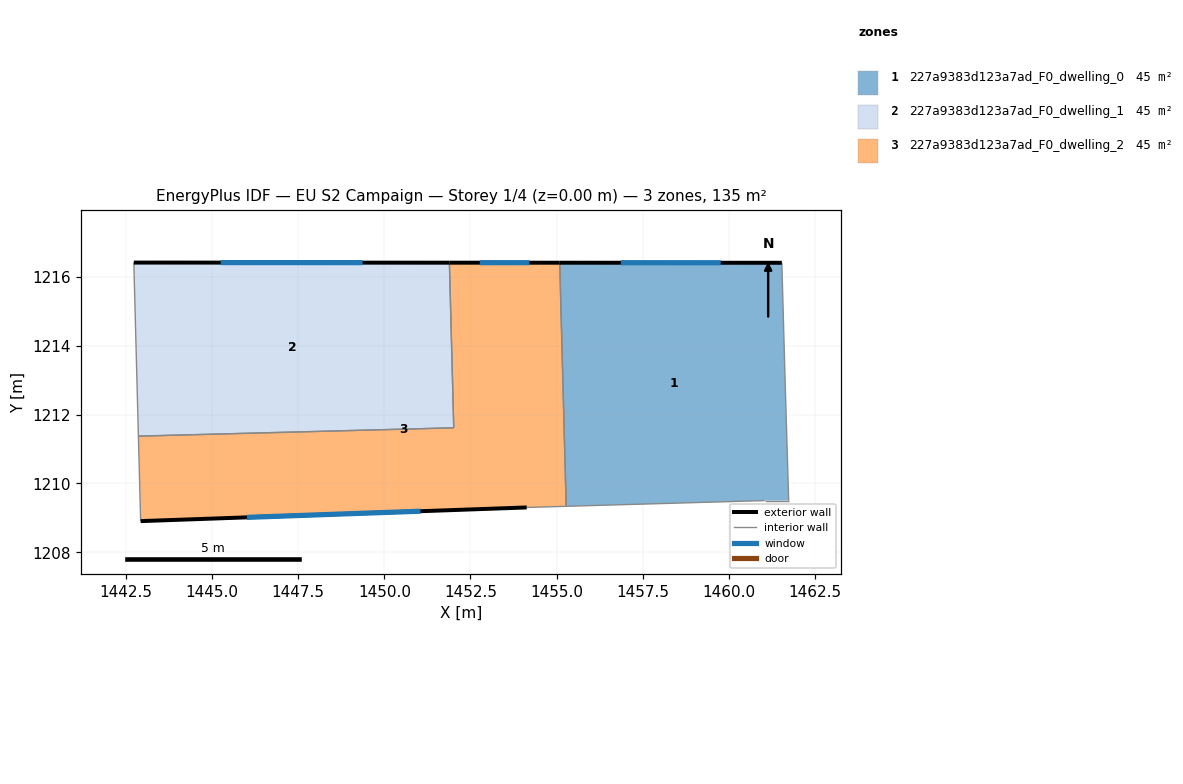
=== STOREY PLAN SPEC (per zone: floor XY polygon, exterior-wall plan segments, windows/doors) ===
zone 1: 227a9383d123a7ad_F0_dwelling_0  (45.0 m²)
  floor: (1461.54, 1216.41) (1461.64, 1212.80) (1461.74, 1209.50) (1461.04, 1209.50) (1455.28, 1209.34) (1455.09, 1216.41)
  exterior wall: (1461.54, 1216.41) – (1455.09, 1216.41)  [6.4 m]
    window: (1459.76, 1216.41) – (1456.87, 1216.41)  [3.9 m²]
  interior walls: 5
zone 2: 227a9383d123a7ad_F0_dwelling_1  (45.0 m²)
  floor: (1451.89, 1216.41) (1452.01, 1211.62) (1442.86, 1211.37) (1442.73, 1216.41)
  exterior wall: (1451.89, 1216.41) – (1442.73, 1216.41)  [9.2 m]
    window: (1449.37, 1216.41) – (1445.25, 1216.41)  [5.6 m²]
  interior walls: 3
zone 3: 227a9383d123a7ad_F0_dwelling_2  (45.0 m²)
  floor: (1455.09, 1216.41) (1455.28, 1209.34) (1454.13, 1209.30) (1442.92, 1208.91) (1442.86, 1211.37) (1452.01, 1211.62) (1451.89, 1216.41)
  exterior wall: (1455.09, 1216.41) – (1451.89, 1216.41)  [3.2 m]
    window: (1454.21, 1216.41) – (1452.77, 1216.41)  [1.9 m²]
  exterior wall: (1442.92, 1208.91) – (1454.13, 1209.30)  [11.2 m]
    window: (1446.01, 1209.02) – (1451.05, 1209.19)  [6.8 m²]
  interior walls: 5

=== DERIVED (storey summary) ===
Building: EU S2 Campaign
Storey: 1 of 4  (floor level z = 0.00 m)
Storey gross floor area: 135.1 m²
Zones on this storey: 3
  - 227a9383d123a7ad_F0_dwelling_0: floor 45.0 m²; exterior wall 6.4 m (19.3 m²); 1 window(s) 3.9 m²; WWR 20.2%
  - 227a9383d123a7ad_F0_dwelling_1: floor 45.0 m²; exterior wall 9.2 m (27.5 m²); 1 window(s) 5.6 m²; WWR 20.2%
  - 227a9383d123a7ad_F0_dwelling_2: floor 45.0 m²; exterior wall 14.4 m (43.3 m²); 2 window(s) 8.7 m²; WWR 20.2%
Zone adjacency (shared interzone walls):
  - 227a9383d123a7ad_F0_dwelling_0 ↔ 227a9383d123a7ad_F0_dwelling_2
  - 227a9383d123a7ad_F0_dwelling_1 ↔ 227a9383d123a7ad_F0_dwelling_2